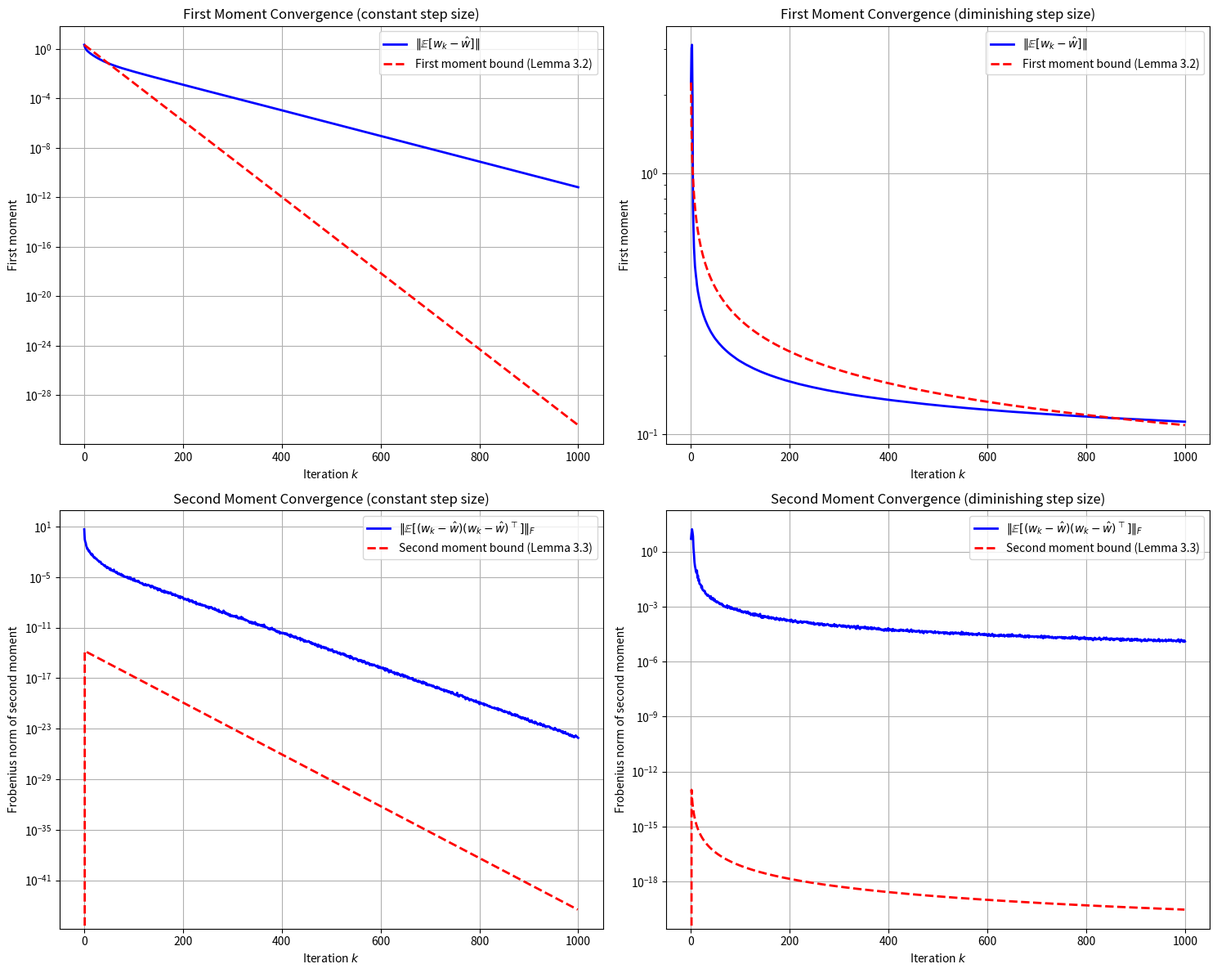

Recreate this plot in Python.
import numpy as np
import matplotlib.pyplot as plt
from scipy.linalg import null_space, svdvals

def get_M2_sqrt(weight_distribution, p, n_samples):
    if weight_distribution == 'uniform':
        val = np.sqrt(1/3)
    elif weight_distribution == 'bernoulli':
        val = np.sqrt(p)
    else:  # binary
        val = np.sqrt(0.5)
    return val * np.eye(n_samples)

def get_step_sizes(n_iterations, X, step_type='constant'):
    """
    Generate step sizes satisfying Assumption 3.1(a)
    
    Parameters:
    n_iterations: number of iterations
    X: data matrix
    step_type: 'constant' or 'diminishing'
    """
    X_norm = np.linalg.norm(X, ord=2)  # spectral norm
    
    if step_type == 'constant':
        alpha = 0.01
        return alpha * np.ones(n_iterations)
    else:
        c = 0.9 / X_norm
        return c / np.arange(1, n_iterations + 1)

def initialize_weights(X, initialization='orthogonal'):
    """
    Initialize weights satisfying Assumption 3.1(b):
    Initial guess should lie in the orthogonal complement of ker(X)
    """
    n_samples, n_features = X.shape
    
    if initialization == 'orthogonal':
        ker_X = null_space(X)
        
        if ker_X.size > 0:
            w = np.random.randn(n_features)
            for v in ker_X.T:
                w = w - (w @ v) * v
            w = w / np.linalg.norm(w)
        else:
            w = np.random.randn(n_features)
            w = w / np.linalg.norm(w)
    else:
        if initialization == 'zero':
            w = np.zeros(n_features)
        else:
            w = np.random.randn(n_features) * 0.01
            
    return w

def get_minimum_nonzero_singular_value(X):
    """
    Compute the minimum non-zero singular value of X
    """
    singular_values = svdvals(X)
    nonzero_singular_values = singular_values[singular_values > 1e-10]
    return np.min(nonzero_singular_values) if len(nonzero_singular_values) > 0 else 0

def compute_S_alpha(A, X, Y, w_hat, alpha, M2_sqrt):
    """
    Compute the S_alpha operator from Lemma 3.3:
    S_alpha(A) = (I - alpha X_hat)A(I - alpha X_hat) + alpha^2 X^T(Sigma_D ○ (XAX^T + (Y-Xw_hat)(Y-Xw_hat)^T))X
    """
    n_features = X.shape[1]
    I = np.eye(n_features)
    X_hat = M2_sqrt @ X
    
    # First term: (I - alpha X_hat)A(I - alpha X_hat)
    term1 = (I - alpha * X.T @ (M2_sqrt @ M2_sqrt) @ X) @ A @ (I - alpha * X.T @ (M2_sqrt @ M2_sqrt) @ X)
    
    # Second term components
    residual = Y - X @ w_hat
    XAXt = X @ A @ X.T
    residual_outer = np.outer(residual, residual)
    
    # Element-wise multiplication with Sigma_D (represented by M2_sqrt^2)
    Sigma_D = M2_sqrt @ M2_sqrt
    hadamard_term = Sigma_D * (XAXt + residual_outer)
    
    # Complete second term
    term2 = (alpha**2) * X.T @ hadamard_term @ X
    
    return term1 + term2

def compute_second_moment_bound(X, Y, w_init, w_hat, alphas, weight_distribution, p, n_samples):
    """
    Compute the upper bound on the second moment from Lemma 3.3
    """
    # Compute required norms and values
    X_norm = np.linalg.norm(X, ord=2)
    M2_sqrt = get_M2_sqrt(weight_distribution, p, n_samples)
    Sigma_D_norm = np.linalg.norm(M2_sqrt @ M2_sqrt, ord=2)
    sigma_min_plus = get_minimum_nonzero_singular_value(X.T @ X)
    w1_diff_norm = np.linalg.norm(w_init - w_hat)
    residual_norm = np.linalg.norm(Y - X @ w_hat)
    
    n_iterations = len(alphas)
    rho_bound = np.zeros(n_iterations)
    
    # Compute cumulative sum of alphas for the exponential term
    cumsum_alphas = np.cumsum(alphas)
    
    # Compute bound for each iteration k ≥ 1
    for k in range(1, n_iterations):  # Start from k=1
        exp_term = np.exp(-sigma_min_plus * cumsum_alphas[k-1])
        rho_bound[k] = 2 * (alphas[k]**2) * (X_norm**3) * Sigma_D_norm * exp_term * w1_diff_norm * residual_norm
    
    return rho_bound

def simulate_weighted_gd(X, Y, n_iterations=100, step_type='constant', initialization='orthogonal', 
                        weight_distribution='uniform', p=0.2, n_simulations=50):
    """
    Simulate randomly weighted gradient descent and compute moments
    """
    n_samples, n_features = X.shape
    alphas = get_step_sizes(n_iterations, X, step_type)
    
    # Initialize weights
    w_init = initialize_weights(X, initialization)
    
    # Store results from multiple simulations
    all_weights = np.zeros((n_simulations, n_iterations + 1, n_features))
    
    # Run multiple simulations
    for sim in range(n_simulations):
        w = w_init.copy()
        all_weights[sim, 0] = w
        
        for k in range(n_iterations):
            # Create diagonal matrix
            if weight_distribution == 'uniform':
                D_k = np.diag(np.random.uniform(0, 1, size=n_samples))
            elif weight_distribution == 'bernoulli':
                D_k = np.diag(np.random.binomial(1, p, size=n_samples))
            else:  # binary
                indices = np.random.choice(n_samples, size=n_samples//2, replace=False)
                D_k = np.zeros((n_samples, n_samples))
                D_k[indices, indices] = 1
            
            # Update weights
            D_k_squared = D_k @ D_k
            I_features = np.eye(n_features)
            w = (I_features - alphas[k] * X.T @ D_k_squared @ X) @ w + alphas[k] * X.T @ D_k_squared @ Y
            all_weights[sim, k+1] = w
    
    # Compute the true solution
    M_2_sqrt = get_M2_sqrt(weight_distribution, p, n_samples)
    X_hat = M_2_sqrt @ X
    Y_hat = M_2_sqrt @ Y
    w_hat = np.linalg.pinv(X_hat) @ Y_hat

    # Compute differences from the true solution
    all_diffs = all_weights - w_hat

    # Compute first moment (mean)
    mean_weights = np.mean(all_diffs, axis=0)
    first_moment = np.linalg.norm(mean_weights, axis=1)
    
    # Compute empirical second moment
    second_moment = np.zeros(n_iterations + 1)
    second_moment_matrices = np.zeros((n_iterations + 1, n_features, n_features))
    
    for k in range(n_iterations + 1):
        diffs_k = all_diffs[:, k, :]  # (n_simulations, n_features)
        # Compute average outer product for current iteration
        second_moment_matrices[k] = np.mean([np.outer(diff, diff) for diff in diffs_k], axis=0)
        
        if k > 0:
            # Get the previous second moment matrix and apply S_alpha to it
            prev_moment = second_moment_matrices[k-1]
            S_applied = compute_S_alpha(prev_moment, X, Y, w_hat, alphas[k-1], M_2_sqrt)
            
            # Compute the difference and its Frobenius norm
            diff_matrix = second_moment_matrices[k] - S_applied
            second_moment[k] = np.linalg.norm(diff_matrix, 'fro')
    
    # First iteration has no previous moment to compare with
    second_moment[0] = np.linalg.norm(second_moment_matrices[0], 'fro')
    
    # Compute theoretical bounds
    first_moment_bound = np.exp(-get_minimum_nonzero_singular_value(X.T @ X) * np.cumsum(np.append(0, alphas))) * np.linalg.norm(w_init - w_hat)
    second_moment_bound = compute_second_moment_bound(X, Y, w_init, w_hat, alphas, weight_distribution, p, n_samples)
    
    return first_moment, first_moment_bound, second_moment, second_moment_bound

def main():
    # Generate synthetic data
    np.random.seed(42)
    n_samples = 50
    n_features = 90
    
    # Generate random data matrix X
    X = np.random.randn(n_samples, n_features)
    
    # Generate true weights (sparse)
    w_true = np.zeros(n_features)
    w_true[:10] = np.random.randn(10)
    
    # Generate target values
    noise = 0.1 * np.random.randn(n_samples)
    Y = X @ w_true + noise
    
    # Run simulations with different step types
    step_types = ['constant', 'diminishing']
    
    plt.figure(figsize=(15, 12))
    
    for i, step_type in enumerate(step_types):
        # Run simulation
        first_moment, first_moment_bound, second_moment, second_moment_bound = simulate_weighted_gd(
            X, Y, n_iterations=1000, step_type=step_type,
            initialization='orthogonal', weight_distribution='uniform')
        
        # Plot first moment results
        plt.subplot(2, 2, i+1)
        plt.semilogy(first_moment, 'b-', linewidth=2, label=r'$\|\mathbb{E}[w_k - \hat{w}]\|$')
        plt.semilogy(first_moment_bound, 'r--', linewidth=2, label='First moment bound (Lemma 3.2)')
        plt.title(f'First Moment Convergence ({step_type} step size)')
        plt.xlabel('Iteration $k$')
        plt.ylabel('First moment')
        plt.legend()
        plt.grid(True)
        
        # Plot second moment results
        plt.subplot(2, 2, i+3)
        plt.semilogy(second_moment, 'b-', linewidth=2, 
                    label=r'$\|\mathbb{E}[(w_k - \hat{w})(w_k - \hat{w})^\top]\|_F$')
        plt.semilogy(second_moment_bound, 'r--', linewidth=2,
                    label='Second moment bound (Lemma 3.3)')
        plt.title(f'Second Moment Convergence ({step_type} step size)')
        plt.xlabel('Iteration $k$')
        plt.ylabel('Frobenius norm of second moment')
        plt.legend()
        plt.grid(True)
    
    plt.tight_layout()
    plt.savefig('lemma_3_2_and_3_3.png')
    plt.close()

if __name__ == "__main__":
    main() 
